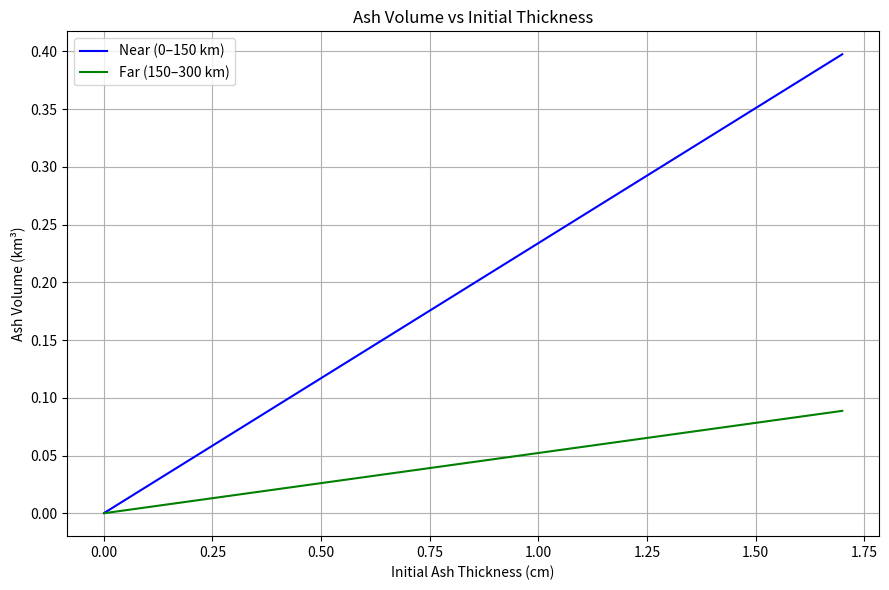
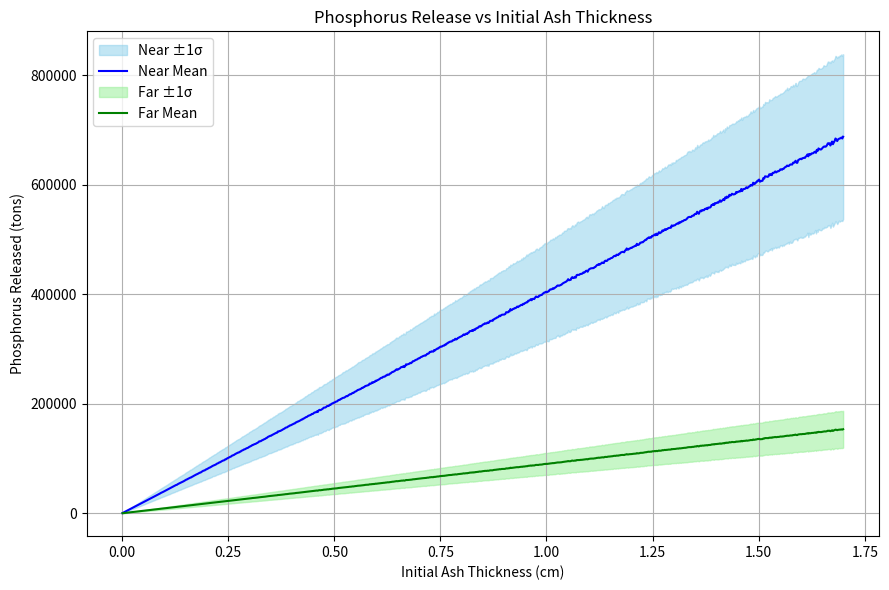
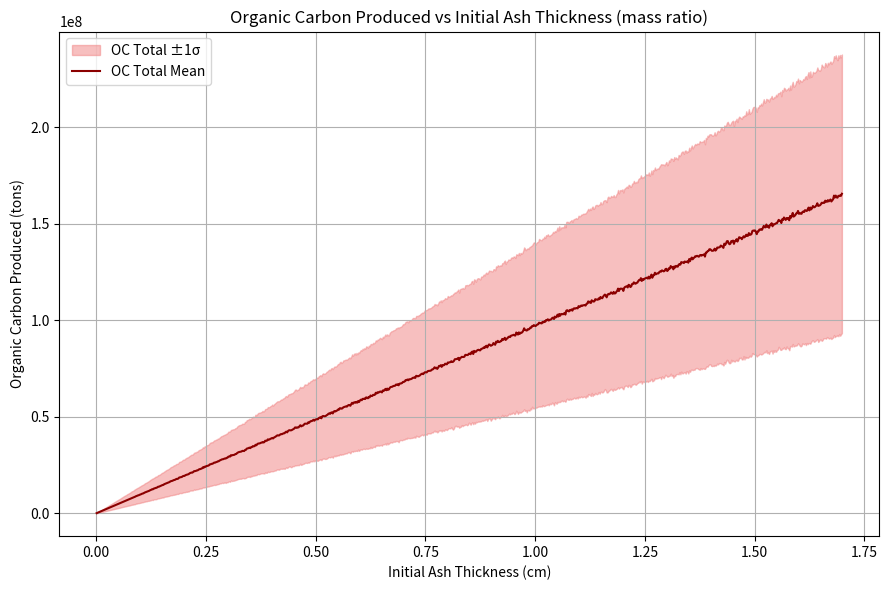

The matplotlib source for these figures, in order:
import numpy as np 
import matplotlib.pyplot as plt

# === 参数设定 ===
P_mean_ppm = (785 + 2032) / 2
P_std_ppm = (2032 - 785) / 4
P_release_fraction = 0.55
density = 2.23e3  # kg/m³
width_m = 300e3   # m
k = 0.01 / 1e3    # m⁻¹
n_samples = 10000

# === C/P（gC/gP）===
# C/P_molar = (182, 831)
cp_mass_min = 70.6
cp_mass_max = 322.3

# === space===
T0_cm_array = np.arange(0.001, 1.7, 0.002)
T0_m_array = T0_cm_array / 100

x_near_m = np.linspace(0, 150e3, 300)
x_far_m = np.linspace(150e3, 300e3, 300)
dx_near = x_near_m[1] - x_near_m[0]
dx_far = x_far_m[1] - x_far_m[0]

# === save ===
volume_near_km3 = []
volume_far_km3 = []

release_mean_near = []
release_std_near = []
release_mean_far = []
release_std_far = []

OC_mean_total = []  # TOC
OC_std_total = []   # TOC_std

# === main ===
for T0 in T0_m_array:

    T_near = T0 * np.exp(-k * x_near_m)
    V_near_m3 = np.sum(T_near * dx_near * width_m)
    V_near_km3 = V_near_m3 / 1e9
    M_near_kg = V_near_m3 * density

    T_far = T0 * np.exp(-k * x_far_m)
    V_far_m3 = np.sum(T_far * dx_far * width_m)
    V_far_km3 = V_far_m3 / 1e9
    M_far_kg = V_far_m3 * density

    volume_near_km3.append(V_near_km3)
    volume_far_km3.append(V_far_km3)

    P_samples = np.random.normal(P_mean_ppm, P_std_ppm, n_samples) / 1e6
    P_samples[P_samples < 0] = 0


    P_release_near = M_near_kg * P_samples * P_release_fraction / 1e3
    P_release_far = M_far_kg * P_samples * P_release_fraction / 1e3
    P_release_total = P_release_near + P_release_far  # Lake

    release_mean_near.append(np.mean(P_release_near))
    release_std_near.append(np.std(P_release_near))
    release_mean_far.append(np.mean(P_release_far))
    release_std_far.append(np.std(P_release_far))

    
    cp_mass_ratio = np.random.uniform(cp_mass_min, cp_mass_max, n_samples)

    OC_g_total = P_release_total * 1e6 * cp_mass_ratio  # gC
    OC_ton_total = OC_g_total / 1e6                     # ton_C

    OC_mean_total.append(np.mean(OC_ton_total))
    OC_std_total.append(np.std(OC_ton_total))


volume_near_km3 = np.array(volume_near_km3)
volume_far_km3 = np.array(volume_far_km3)
release_mean_near = np.array(release_mean_near)
release_std_near = np.array(release_std_near)
release_mean_far = np.array(release_mean_far)
release_std_far = np.array(release_std_far)
OC_mean_total = np.array(OC_mean_total)
OC_std_total = np.array(OC_std_total)

# === Fig1 ===
plt.figure(figsize=(9, 6))
plt.plot(T0_cm_array, volume_near_km3, label='Near (0–150 km)', color='blue')
plt.plot(T0_cm_array, volume_far_km3, label='Far (150–300 km)', color='green')
plt.xlabel("Initial Ash Thickness (cm)")
plt.ylabel("Ash Volume (km³)")
plt.title("Ash Volume vs Initial Thickness")
plt.grid(True)
plt.legend()
plt.tight_layout()
plt.savefig("ash_volume_vs_thickness.jpg", dpi=300)

# === Fig2 ===
plt.figure(figsize=(9, 6))
sigma = 1
plt.fill_between(T0_cm_array,
                 release_mean_near - sigma * release_std_near,
                 release_mean_near + sigma * release_std_near,
                 color='skyblue', alpha=0.5, label='Near ±1σ')
plt.plot(T0_cm_array, release_mean_near, color='blue', label='Near Mean')

plt.fill_between(T0_cm_array,
                 release_mean_far - sigma * release_std_far,
                 release_mean_far + sigma * release_std_far,
                 color='lightgreen', alpha=0.5, label='Far ±1σ')
plt.plot(T0_cm_array, release_mean_far, color='green', label='Far Mean')

plt.xlabel("Initial Ash Thickness (cm)")
plt.ylabel("Phosphorus Released (tons)")
plt.title("Phosphorus Release vs Initial Ash Thickness")
plt.grid(True)
plt.legend()
plt.tight_layout()
plt.savefig("phosphorus_release_vs_thickness_tons.jpg", dpi=300)

# === Fig3===
plt.figure(figsize=(9, 6))
plt.fill_between(T0_cm_array,
                 OC_mean_total - sigma * OC_std_total,
                 OC_mean_total + sigma * OC_std_total,
                 color='lightcoral', alpha=0.5, label='OC Total ±1σ')
plt.plot(T0_cm_array, OC_mean_total, color='darkred', label='OC Total Mean')

plt.xlabel("Initial Ash Thickness (cm)")
plt.ylabel("Organic Carbon Produced (tons)")
plt.title("Organic Carbon Produced vs Initial Ash Thickness (mass ratio)")
plt.grid(True)
plt.legend()
plt.tight_layout()
plt.savefig("organic_carbon_vs_thickness_tons_mass_ratio.jpg", dpi=300)

plt.show()

print("End")
print("- ash_volume_vs_thickness.jpg")
print("- phosphorus_release_vs_thickness_tons.jpg")
print("- organic_carbon_vs_thickness_tons_mass_ratio.jpg")
